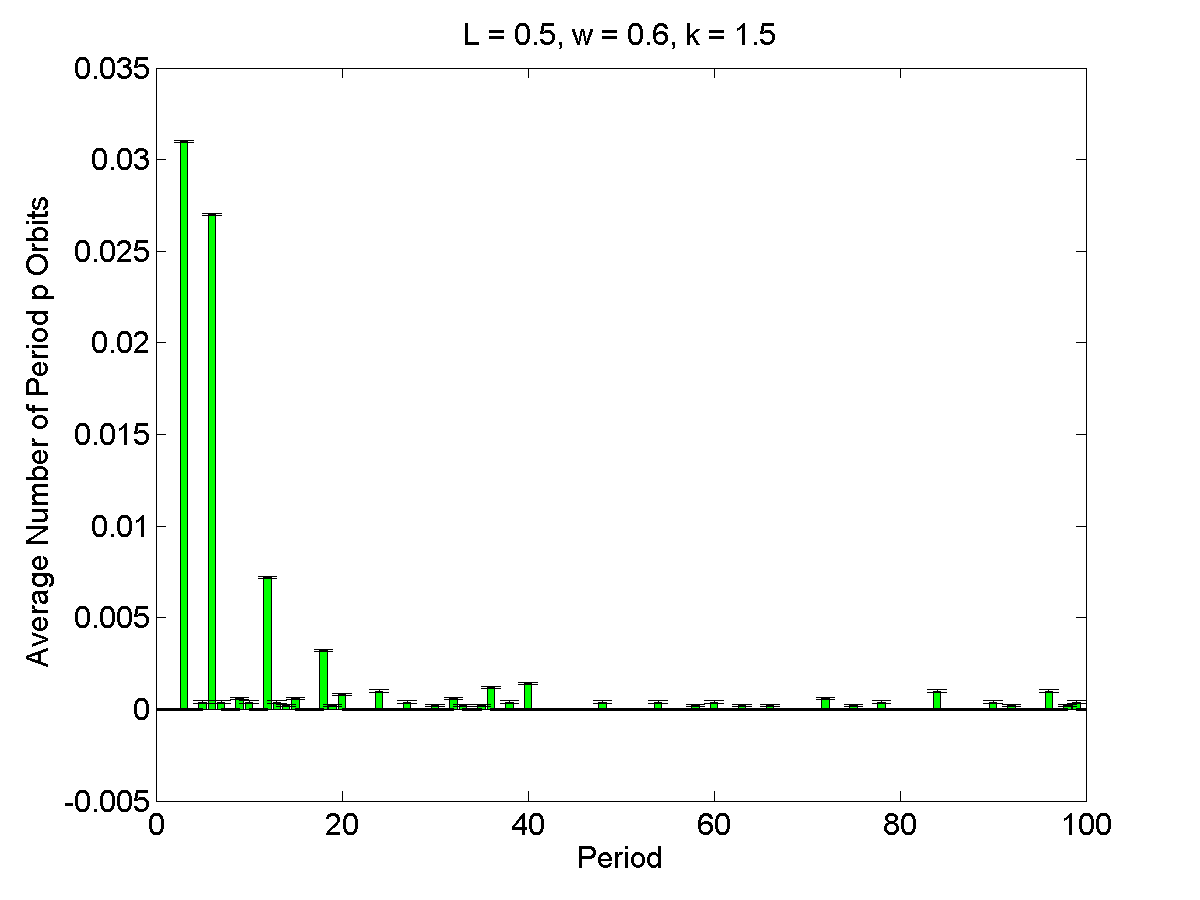

The file beside this chart, header and first rows:
1, 0, 5.8471e-05
2, 0, 5.8471e-05
3, 0.031, 5.8471e-05
4, 0, 5.8471e-05
5, 0.0004, 5.8471e-05
6, 0.027, 5.8471e-05
7, 0.0004, 5.8471e-05
8, 0, 5.8471e-05
9, 0.0006, 5.8471e-05
10, 0.0004, 5.8471e-05
11, 0, 5.8471e-05
12, 0.0072, 5.8471e-05
13, 0.0004, 5.8471e-05
14, 0.0002, 5.8471e-05
15, 0.0006, 5.8471e-05
16, 0, 5.8471e-05
17, 0, 5.8471e-05
18, 0.0032, 5.8471e-05
19, 0.0002, 5.8471e-05
20, 0.0008, 5.8471e-05
21, 0, 5.8471e-05
22, 0, 5.8471e-05
23, 0, 5.8471e-05
24, 0.001, 5.8471e-05
25, 0, 5.8471e-05
26, 0, 5.8471e-05
27, 0.0004, 5.8471e-05
28, 0, 5.8471e-05
29, 0, 5.8471e-05
30, 0.0002, 5.8471e-05
31, 0, 5.8471e-05
32, 0.0006, 5.8471e-05
33, 0.0002, 5.8471e-05
34, 0, 5.8471e-05
35, 0.0002, 5.8471e-05
36, 0.0012, 5.8471e-05
37, 0, 5.8471e-05
38, 0.0004, 5.8471e-05
39, 0, 5.8471e-05
40, 0.0014, 5.8471e-05
41, 0, 5.8471e-05
42, 0, 5.8471e-05
43, 0, 5.8471e-05
44, 0, 5.8471e-05
45, 0, 5.8471e-05
46, 0, 5.8471e-05
47, 0, 5.8471e-05
48, 0.0004, 5.8471e-05
49, 0, 5.8471e-05
50, 0, 5.8471e-05
51, 0, 5.8471e-05
52, 0, 5.8471e-05
53, 0, 5.8471e-05
54, 0.0004, 5.8471e-05
55, 0, 5.8471e-05
56, 0, 5.8471e-05
57, 0, 5.8471e-05
58, 0.0002, 5.8471e-05
59, 0, 5.8471e-05
60, 0.0004, 5.8471e-05
61, 0, 5.8471e-05
... 39 more rows
